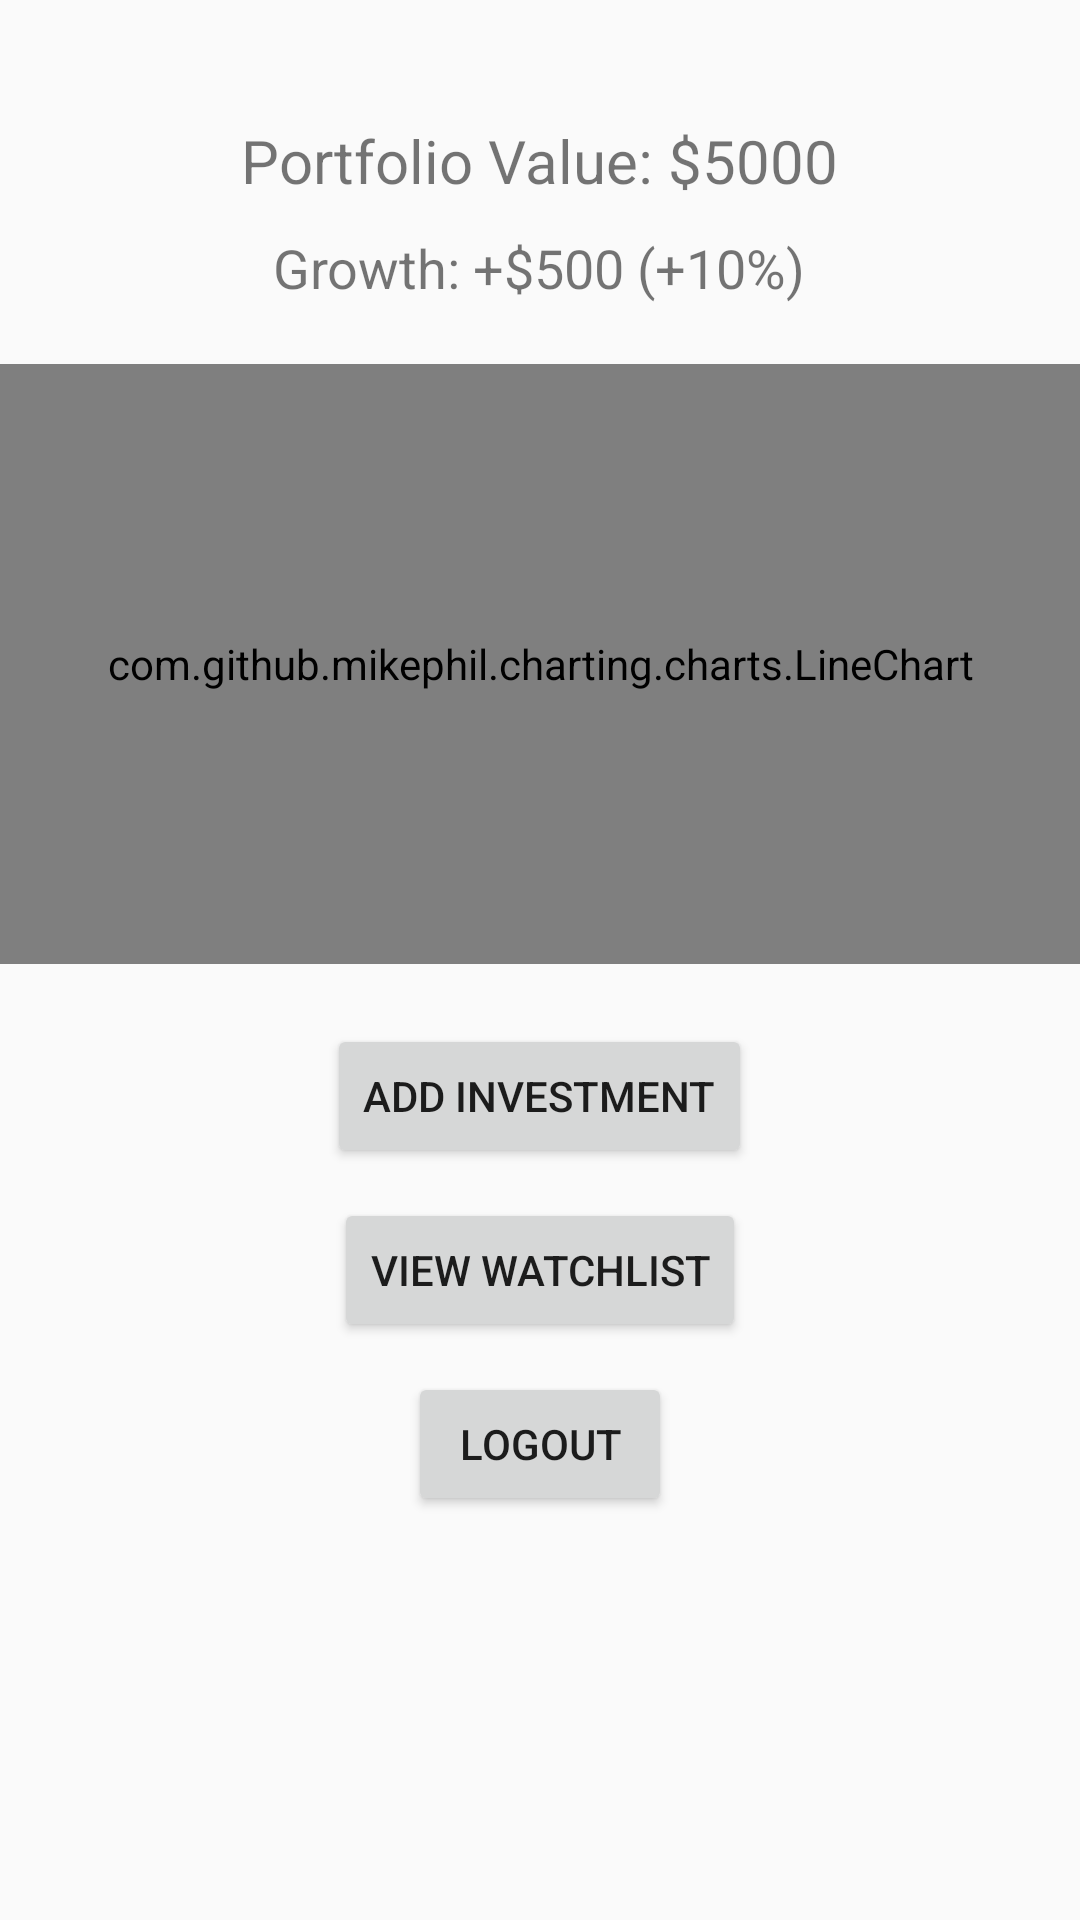

Produce the Android XML layout that renders to this screen, including the resource entries it uses.
<!-- AndroidManifest.xml: application theme Theme.InvestmentTracker -->
<!-- res/layout/activity_dashboard.xml -->
<?xml version="1.0" encoding="utf-8"?>
<RelativeLayout xmlns:android="http://schemas.android.com/apk/res/android"
    android:layout_width="match_parent"
    android:layout_height="match_parent">

    
    <TextView
        android:id="@+id/portfolioSummary"
        android:layout_width="wrap_content"
        android:layout_height="wrap_content"
        android:text="Portfolio Value: $5000"
        android:textSize="20sp"
        android:layout_marginTop="40dp"
        android:layout_centerHorizontal="true"/>

    <TextView
        android:id="@+id/portfolioGrowth"
        android:layout_width="wrap_content"
        android:layout_height="wrap_content"
        android:text="Growth: +$500 (+10%)"
        android:textSize="18sp"
        android:layout_below="@id/portfolioSummary"
        android:layout_centerHorizontal="true"
        android:layout_marginTop="10dp"/>

    
    <com.github.mikephil.charting.charts.LineChart
        android:id="@+id/portfolioChart"
        android:layout_width="match_parent"
        android:layout_height="200dp"
        android:layout_below="@id/portfolioGrowth"
        android:layout_marginTop="20dp"/>

    
    <Button
        android:id="@+id/addInvestmentButton"
        android:layout_width="wrap_content"
        android:layout_height="wrap_content"
        android:text="Add Investment"
        android:layout_below="@id/portfolioChart"
        android:layout_centerHorizontal="true"
        android:layout_marginTop="20dp"/>

    
    <Button
        android:id="@+id/viewWatchlistButton"
        android:layout_width="wrap_content"
        android:layout_height="wrap_content"
        android:text="View Watchlist"
        android:layout_below="@id/addInvestmentButton"
        android:layout_centerHorizontal="true"
        android:layout_marginTop="10dp"/>

    
    <Button
        android:id="@+id/btnLogout"
        android:layout_width="wrap_content"
        android:layout_height="wrap_content"
        android:text="Logout"
        android:layout_below="@id/viewWatchlistButton"
        android:layout_centerHorizontal="true"
        android:layout_marginTop="10dp"/>

</RelativeLayout>
<!-- resources referenced by this layout -->
<resources>
  <style name="Theme.InvestmentTracker" parent="android:Theme.Material.Light.NoActionBar" />
</resources>
